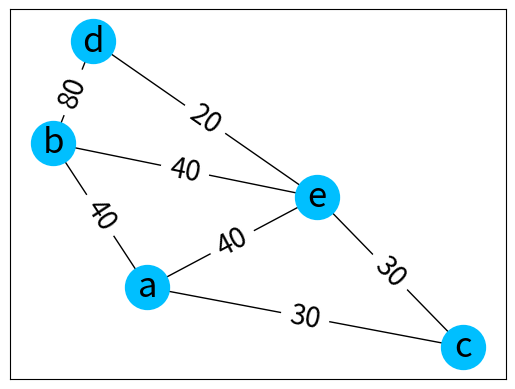

The matplotlib source for this figure:
""" c15_11.py """

import matplotlib.pyplot as plt
import networkx as nx

g = nx.Graph()

nodes = ['a', 'b', 'c', 'd', 'e']
w_edges = [('a', 'b', 40), ('a', 'c', 30), \
           ('a', 'e', 40), ('b', 'd', 80), \
           ('b', 'e', 40), ('c', 'e', 30), \
           ('d', 'e', 20)]

g.add_nodes_from(nodes)
g.add_weighted_edges_from(w_edges)
print(g.edges(data=True))

pos = nx.spring_layout(g, seed=2)
weights = nx.get_edge_attributes(g, 'weight')

nx.draw_networkx(g, pos, with_labels=True, \
        node_color="deepskyblue",
        node_size=1000, font_size=25)
nx.draw_networkx_edge_labels(g, pos, \
                             font_size=20, \
                             edge_labels=weights)
plt.show()
